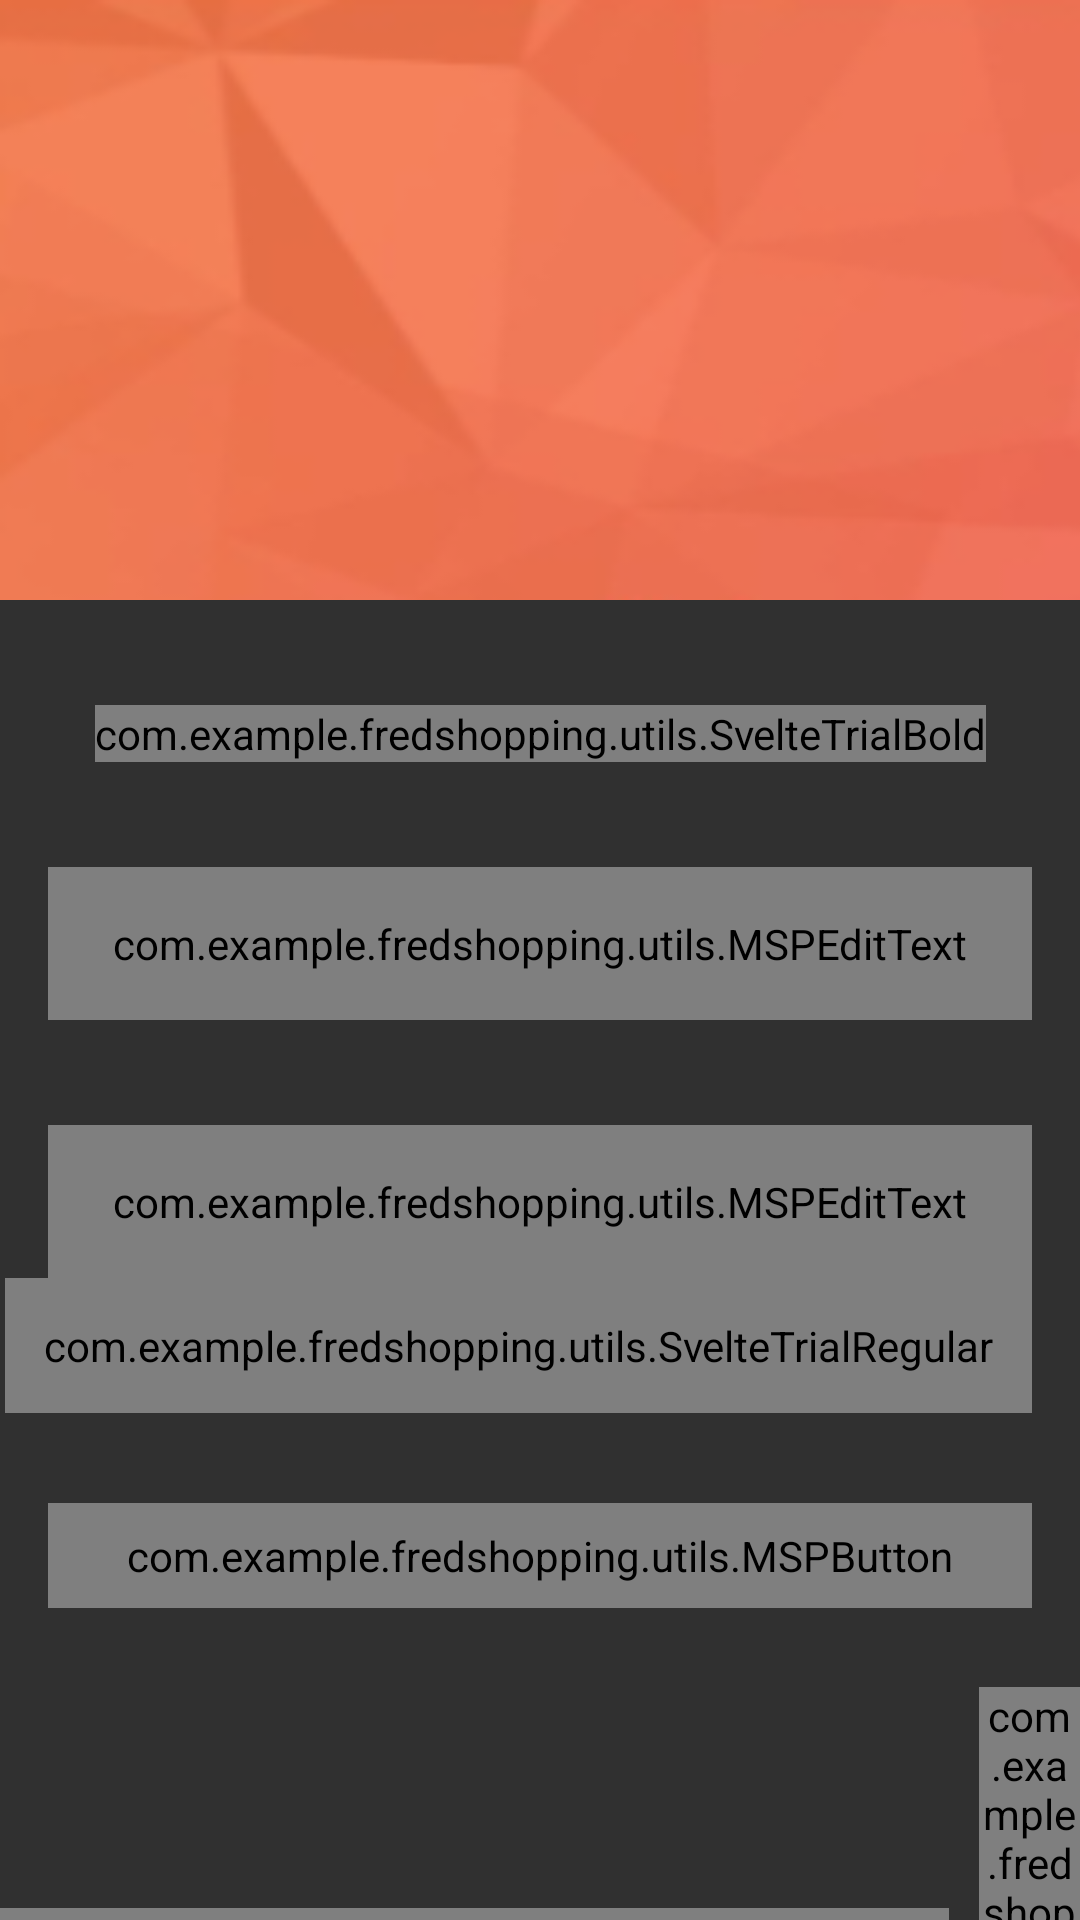

Here is an Android app screen rendered from its layout file. Give the layout XML and the strings, colors and styles it references.
<!-- AndroidManifest.xml: activity theme Theme.AppCompat.NoActionBar -->
<!-- res/layout/activity_login.xml -->
<?xml version="1.0" encoding="utf-8"?>
<androidx.constraintlayout.widget.ConstraintLayout xmlns:android="http://schemas.android.com/apk/res/android"
    xmlns:app="http://schemas.android.com/apk/res-auto"
    xmlns:tools="http://schemas.android.com/tools"
    android:layout_width="match_parent"
    android:layout_height="match_parent"
    tools:context=".Activities.LoginActivity">

    <FrameLayout
        android:id="@+id/f1_header_image"
        android:layout_width="wrap_content"
        android:layout_height="@dimen/auth_header_image_height"
        app:layout_constraintEnd_toEndOf="parent"
        app:layout_constraintStart_toStartOf="parent"
        app:layout_constraintTop_toTopOf="parent">

        <ImageView
            android:layout_width="450dp"
            android:layout_height="match_parent"
            android:contentDescription="@string/content_description"
            android:scaleType="fitXY"
            android:src="@drawable/auth_screen_background" />

        <ImageView
            android:layout_width="@dimen/auth_logo_width_size"
            android:layout_height="@dimen/auth_logo_height_size"
            android:layout_gravity="center"
            android:contentDescription="@string/app_name"
            android:scaleType="fitCenter"
            android:src="@drawable/ic_shopping"
            app:tint="@color/white" />
    </FrameLayout>

    <com.example.fredshopping.utils.SvelteTrialBold
        android:id="@+id/tv_title"
        android:layout_width="wrap_content"
        android:layout_height="wrap_content"
        android:layout_marginTop="35dp"
        android:text="@string/title_login"
        android:textColor="@color/colorPrimaryText"
        android:textSize="@dimen/title_textSize"
        app:layout_constraintEnd_toEndOf="parent"
        app:layout_constraintStart_toStartOf="parent"
        app:layout_constraintTop_toBottomOf="@id/f1_header_image" />

    
    <com.google.android.material.textfield.TextInputLayout
        android:id="@+id/til_email"
        android:layout_width="match_parent"
        android:layout_height="wrap_content"
        android:layout_marginStart="16dp"
        android:layout_marginTop="35dp"
        android:layout_marginEnd="16dp"
        android:hint="@string/et_hint_email_id"
        android:textColorHint="@color/colorSecondary"
        app:layout_constraintEnd_toEndOf="parent"
        app:layout_constraintStart_toStartOf="parent"
        app:layout_constraintTop_toBottomOf="@id/tv_title">
          <com.example.fredshopping.utils.MSPEditText
            android:id="@+id/et_email"
            android:layout_width="match_parent"
            android:layout_height="wrap_content"
            android:inputType="textEmailAddress"
            android:padding="@dimen/et_padding"
            android:textColor="@color/colorPrimaryText"
            android:textSize="@dimen/et_textSize"
            />
    </com.google.android.material.textfield.TextInputLayout>

    
    <com.google.android.material.textfield.TextInputLayout
        android:id="@+id/til_password"
        android:layout_width="match_parent"
        android:layout_height="wrap_content"
        android:layout_marginTop="35dp"
        android:layout_marginStart="16dp"
        android:layout_marginEnd="16dp"
        android:hint="@string/et_hint_password"
        android:textColorHint="@color/colorSecondary"
        app:layout_constraintEnd_toEndOf="parent"
        app:layout_constraintStart_toStartOf="parent"
        app:layout_constraintTop_toBottomOf="@id/til_email">
        <com.example.fredshopping.utils.MSPEditText
            android:id="@+id/et_password"
            android:layout_width="match_parent"
            android:layout_height="wrap_content"
            android:inputType="textPassword"
            android:padding="@dimen/et_padding"
            android:textColor="@color/colorPrimaryText"
            android:textSize="@dimen/et_textSize"

            />
    </com.google.android.material.textfield.TextInputLayout>
    <com.example.fredshopping.utils.SvelteTrialRegular
        android:id="@+id/tv_forgot_password"
        android:layout_width="wrap_content"
        android:layout_height="wrap_content"
        android:layout_marginEnd="16dp"
        android:foreground="?attr/selectableItemBackground"
        android:padding="@dimen/clickable_textview_padding"
        android:text="@string/lbl_forgot_password"
        android:textSize="@dimen/clickable_textview_padding"
        app:layout_constraintEnd_toEndOf="parent"
        app:layout_constraintTop_toBottomOf="@+id/til_password"/>

    <com.example.fredshopping.utils.MSPButton
        android:id="@+id/btn_login"
        android:layout_width="match_parent"
        android:layout_height="wrap_content"
        android:layout_gravity="center"
        android:layout_marginStart="16dp"
        android:layout_marginTop="30dp"
        android:layout_marginEnd="16dp"
        android:background="@drawable/button_background"
        android:foreground="?attr/selectableItemBackground"
        android:gravity="center"
        android:paddingTop="@dimen/btn_padding"
        android:paddingBottom="@dimen/btn_padding"
        android:text="@string/btn_lbl_login"
        android:textColor="@color/white"
        android:textSize="@dimen/btn_textSize"
        app:layout_constraintEnd_toEndOf="parent"
        app:layout_constraintStart_toEndOf="parent"
        app:layout_constraintTop_toBottomOf="@+id/tv_forgot_password"
        />
    <LinearLayout
        android:layout_width="wrap_content"
        android:layout_height="wrap_content"
        android:layout_marginTop="5dp"
        android:gravity="center"
        android:orientation="horizontal"
        app:layout_constraintStart_toStartOf="parent"
        app:layout_constraintEnd_toEndOf="parent"
        app:layout_constraintTop_toBottomOf="@+id/btn_login">

        <com.example.fredshopping.utils.SvelteTrialRegular
            android:id="@+id/tv_don_t_have_an_account"
            android:layout_width="wrap_content"
            android:layout_height="wrap_content"
            android:layout_marginBottom="5dp"
            android:layout_marginTop="16dp"
            android:text="@string/don_t_have_an_account"
            android:textSize="@dimen/clickable_textview_padding"/>

        <com.example.fredshopping.utils.SvelteTrialBold
            android:id="@+id/tv_register"
            android:layout_width="wrap_content"
            android:layout_height="wrap_content"
            android:text="@string/register"
            android:textSize="@dimen/clickable_textview_padding"
            android:layout_marginTop="16dp"
            android:layout_marginBottom="5dp"
            android:layout_marginStart="10dp"/>
    </LinearLayout>
</androidx.constraintlayout.widget.ConstraintLayout>
<!-- resources referenced by this layout -->
<resources>
  <color name="colorPrimaryText">#222932</color>
  <color name="colorSecondary">#989898</color>
  <color name="white">#FFFFFFFF</color>
  
      // additional colors
  <dimen name="auth_header_image_height">200dp</dimen>
  <dimen name="auth_logo_height_size">100dp</dimen>
  <dimen name="auth_logo_width_size">220dp</dimen>
  <dimen name="btn_padding">8dp</dimen>
  <dimen name="btn_textSize">18dp</dimen>
  <dimen name="clickable_textview_padding">13dp</dimen>
  <dimen name="et_padding">16dp</dimen>
  <dimen name="et_textSize">16dp</dimen>
  <dimen name="title_textSize">40sp</dimen>
  <!-- drawable auth_screen_background: png bitmap (drawable, 19248 bytes) -->
  <!-- drawable button_background (drawable) -->
  <?xml version="1.0" encoding="utf-8"?>
  <shape xmlns:android="http://schemas.android.com/apk/res/android"
      android:shape="rectangle"
      >
  <gradient
      android:angle="360"
      android:endColor="@color/colorThemeOrange"
      android:startColor="@color/colorThemePink"
      android:type="linear"/>
  
      <corners android:radius="@dimen/button_background_radius"/>
  </shape>
  <string name="app_name">FredShopping</string>
  <string name="btn_lbl_login">Login</string>
  <string name="content_description">image</string>
  <string name="don_t_have_an_account">Don\'t have an account?</string>
  <string name="et_hint_email_id">Email ID</string>
  <string name="et_hint_password">Password</string>
  <string name="lbl_forgot_password">Forgot Password</string>
  <string name="register">Register</string>
  
      //register
  <string name="title_login">LOGIN</string>
  <color name="colorThemeOrange">#F4442d</color>
  <color name="colorThemePink">#ED2173</color>
  <dimen name="button_background_radius">10dp</dimen>
</resources>
